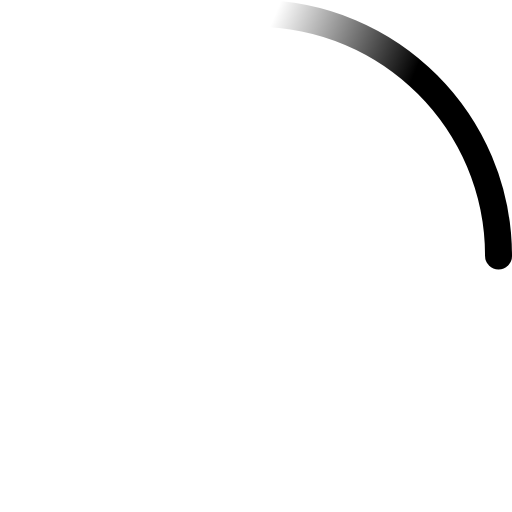
t = 0.00 s
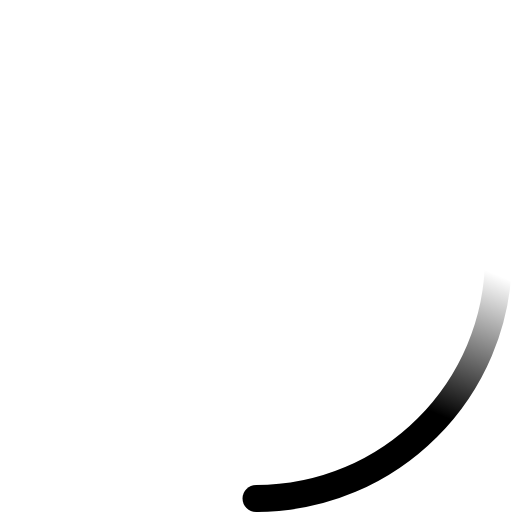
t = 0.23 s
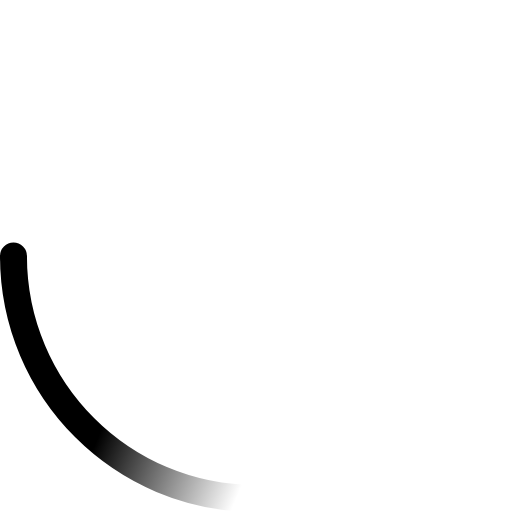
t = 0.45 s
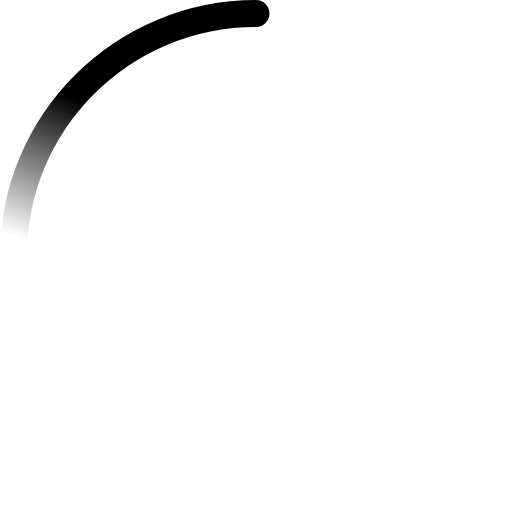
t = 0.68 s

The animated SVG that drew these frames (rendered in a browser with its animation timeline set to each time). Animation: 2 SMIL elements (animateTransform=2); one cycle of 0.90 s, repeats indefinitely.

<svg xmlns='http://www.w3.org/2000/svg' viewBox='0 0 38 38'><defs><linearGradient id='cometGradient' x1='8.042%' y1='0%' x2='65.682%' y2='23.865%'><stop stop-color='currentColor' stop-opacity='0' offset='0%'/><stop stop-color='currentColor' stop-opacity='.631' offset='63.146%'/><stop stop-color='currentColor' offset='100%'/></linearGradient></defs><g fill='none' fill-rule='evenodd'><g transform='translate(1 1)'><path d='M36 18c0-9.94-8.06-18-18-18' stroke='url(#cometGradient)' stroke-width='2'><animateTransform attributeName='transform' type='rotate' from='0 18 18' to='360 18 18' dur='0.9s' repeatCount='indefinite'/></path><circle fill='currentColor' cx='36' cy='18' r='1'><animateTransform attributeName='transform' type='rotate' from='0 18 18' to='360 18 18' dur='0.9s' repeatCount='indefinite'/></circle></g></g></svg>